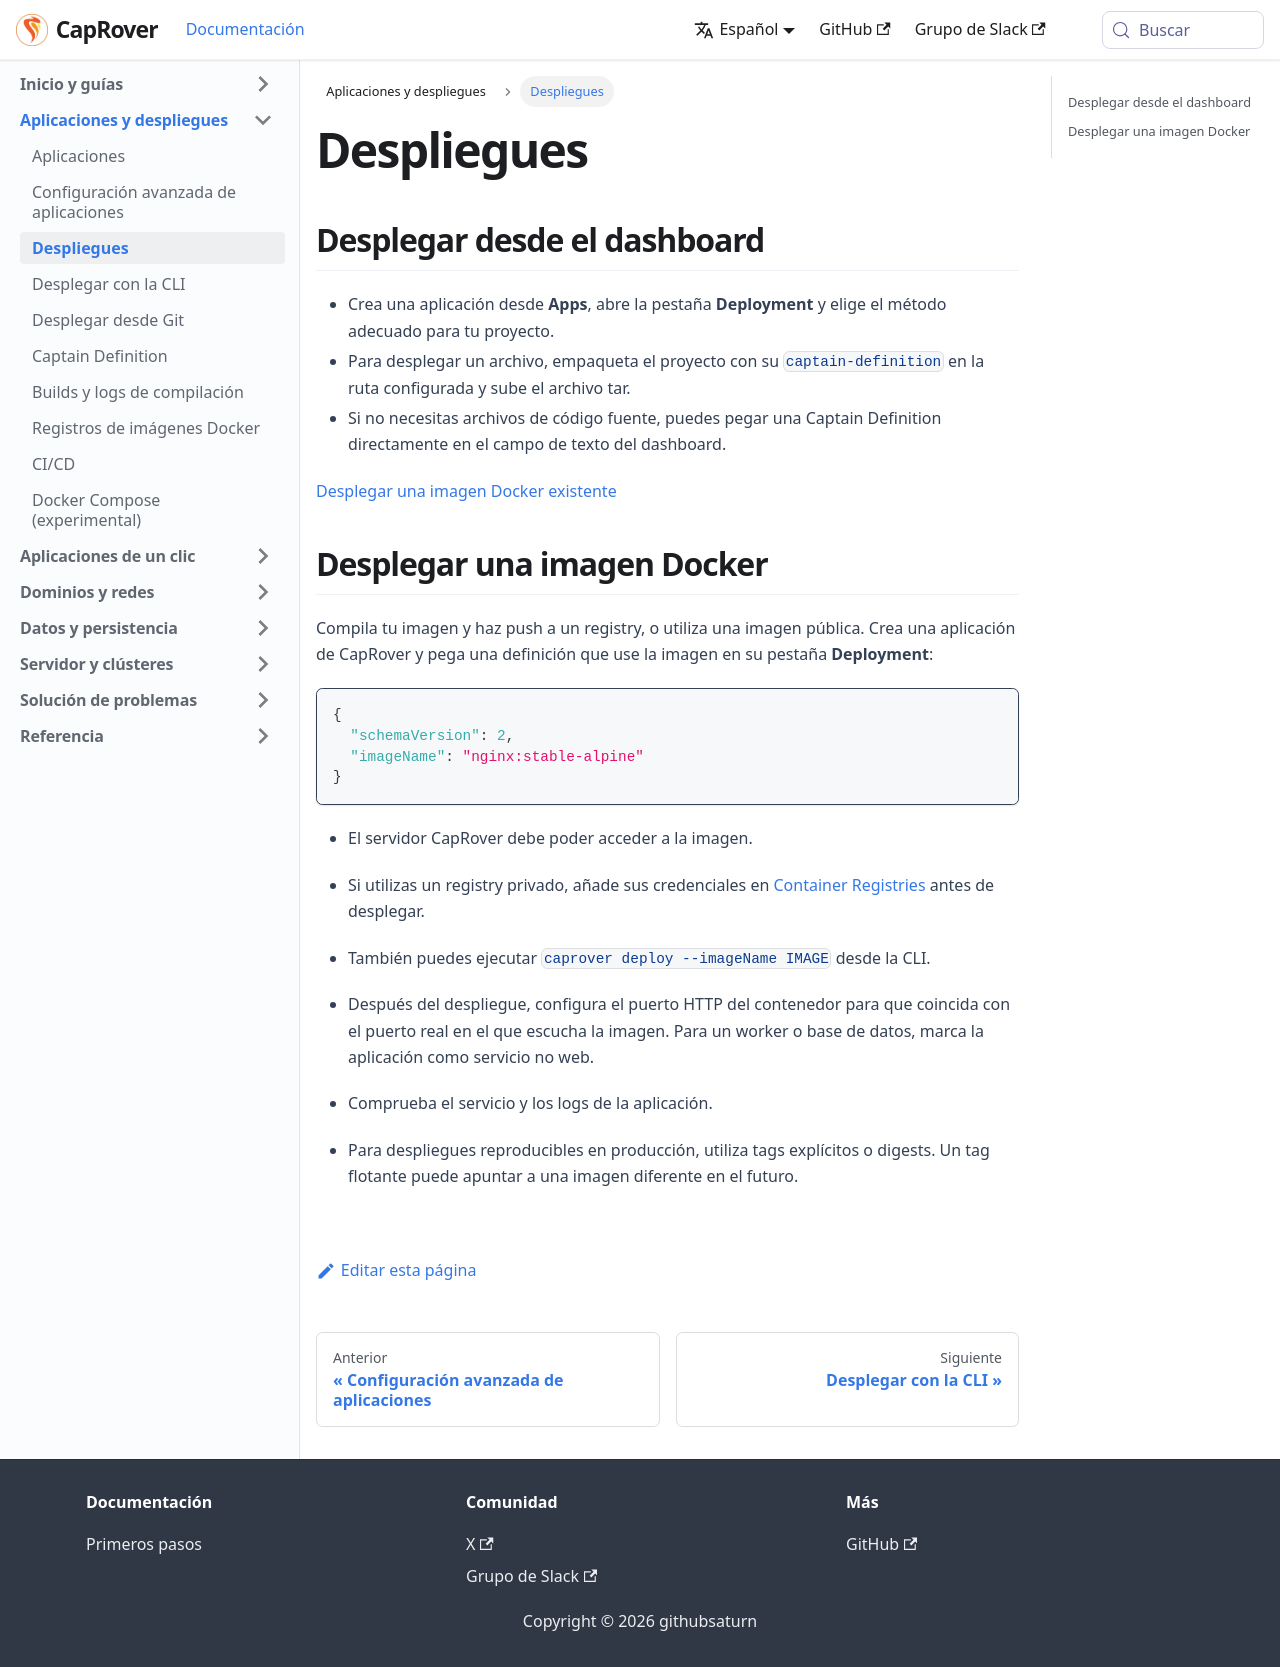

repository: caprover/caprover-website · page: es-ES/docs/deployments.html · generator: docusaurus

---
id: index
title: Despliegues
slug: /deployments
---

<span id="source-deployments-dashboard"></span>

## Desplegar desde el dashboard

- Crea una aplicación desde **Apps**, abre la pestaña **Deployment** y elige el método adecuado para tu proyecto.
- Para desplegar un archivo, empaqueta el proyecto con su `captain-definition` en la ruta configurada y sube el archivo tar.
- Si no necesitas archivos de código fuente, puedes pegar una Captain Definition directamente en el campo de texto del dashboard.

[Desplegar una imagen Docker existente](#desplegar-una-imagen-docker)

<span id="source-deployments-docker-image"></span>

## Desplegar una imagen Docker

Compila tu imagen y haz push a un registry, o utiliza una imagen pública. Crea una aplicación de CapRover y pega una definición que use la imagen en su pestaña **Deployment**:

```json
{
  "schemaVersion": 2,
  "imageName": "nginx:stable-alpine"
}
```

- El servidor CapRover debe poder acceder a la imagen.
- Si utilizas un registry privado, añade sus credenciales en [Container Registries](registries/index.md) antes de desplegar.
- También puedes ejecutar `caprover deploy --imageName IMAGE` desde la CLI.

- Después del despliegue, configura el puerto HTTP del contenedor para que coincida con el puerto real en el que escucha la imagen. Para un worker o base de datos, marca la aplicación como servicio no web.
- Comprueba el servicio y los logs de la aplicación.
- Para despliegues reproducibles en producción, utiliza tags explícitos o digests. Un tag flotante puede apuntar a una imagen diferente en el futuro.
